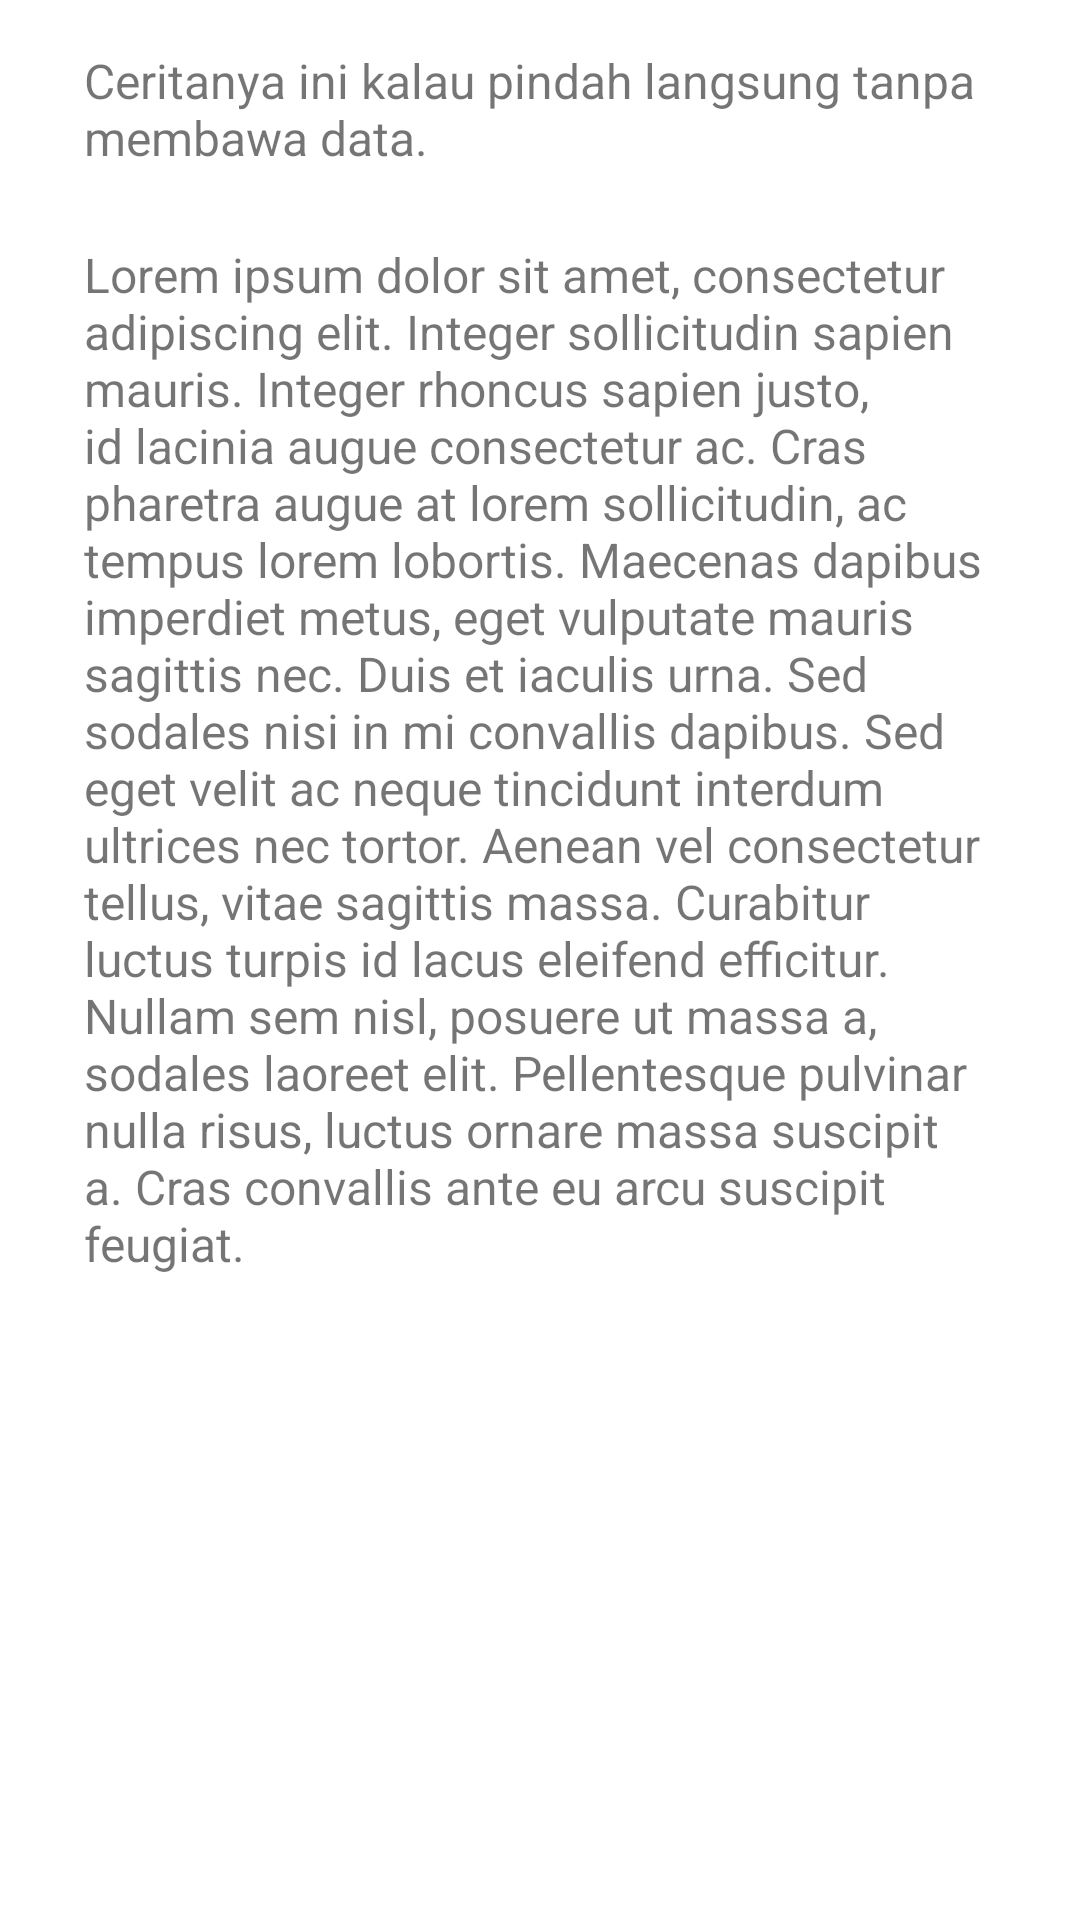

Reconstruct the res/layout file that produces this screen, plus the resources it refers to.
<!-- AndroidManifest.xml: application theme Theme.PresentasiTM3 -->
<!-- res/layout/activity_other.xml -->
<?xml version="1.0" encoding="utf-8"?>
<androidx.constraintlayout.widget.ConstraintLayout xmlns:android="http://schemas.android.com/apk/res/android"
    android:layout_width="match_parent"
    android:layout_height="match_parent"
    xmlns:tools="http://schemas.android.com/tools"
    xmlns:app="http://schemas.android.com/apk/res-auto"
    android:padding="16dp"
    tools:context=".OtherActivity">

    <TextView
        android:id="@+id/pindah"
        android:layout_width="match_parent"
        android:layout_height="wrap_content"
        android:layout_marginStart="12dp"
        android:layout_marginTop="24dp"
        android:layout_marginEnd="12sp"
        android:textSize="16sp"
        android:text="@string/pindah"
        app:layout_constraintStart_toStartOf="parent"
        tools:ignore="MissingConstraints" />

    <TextView
        android:id="@+id/lorem"
        android:layout_width="match_parent"
        android:layout_height="wrap_content"
        android:layout_marginStart="12dp"
        android:layout_marginTop="24dp"
        android:layout_marginEnd="12sp"
        android:textSize="16sp"
        android:text="@string/lorem"
        app:layout_constraintStart_toStartOf="parent"
        app:layout_constraintTop_toBottomOf="@+id/pindah" />
</androidx.constraintlayout.widget.ConstraintLayout>
<!-- resources referenced by this layout -->
<resources>
  <string name="lorem">Lorem ipsum dolor sit amet, consectetur adipiscing elit. Integer sollicitudin sapien mauris. Integer rhoncus sapien justo, id lacinia augue consectetur ac. Cras pharetra augue at lorem sollicitudin, ac tempus lorem lobortis. Maecenas dapibus imperdiet metus, eget vulputate mauris sagittis nec. Duis et iaculis urna. Sed sodales nisi in mi convallis dapibus. Sed eget velit ac neque tincidunt interdum ultrices nec tortor. Aenean vel consectetur tellus, vitae sagittis massa. Curabitur luctus turpis id lacus eleifend efficitur. Nullam sem nisl, posuere ut massa a, sodales laoreet elit. Pellentesque pulvinar nulla risus, luctus ornare massa suscipit a. Cras convallis ante eu arcu suscipit feugiat. </string>
  <string name="pindah">Ceritanya ini kalau pindah langsung tanpa membawa data.</string>
  <style name="Theme.PresentasiTM3" parent="Theme.MaterialComponents.DayNight.DarkActionBar">
          
          <item name="colorPrimary">@color/purple_500</item>
          <item name="colorPrimaryVariant">@color/purple_700</item>
          <item name="colorOnPrimary">@color/white</item>
          
          <item name="colorSecondary">@color/teal_200</item>
          <item name="colorSecondaryVariant">@color/teal_700</item>
          <item name="colorOnSecondary">@color/black</item>
          
          <item name="android:statusBarColor" tools:targetApi="l">?attr/colorPrimaryVariant</item>
          
      </style>
  <!-- not gathered from this repository: default colours our renderer supplied (Android Studio template values) -->
  <color name="purple_500">#FF6200EE</color>
  <color name="purple_700">#FF3700B3</color>
  <color name="teal_200">#FF03DAC5</color>
  <color name="teal_700">#FF018786</color>
  <color name="black">#FF000000</color>
  <color name="white">#FFFFFFFF</color>
</resources>
